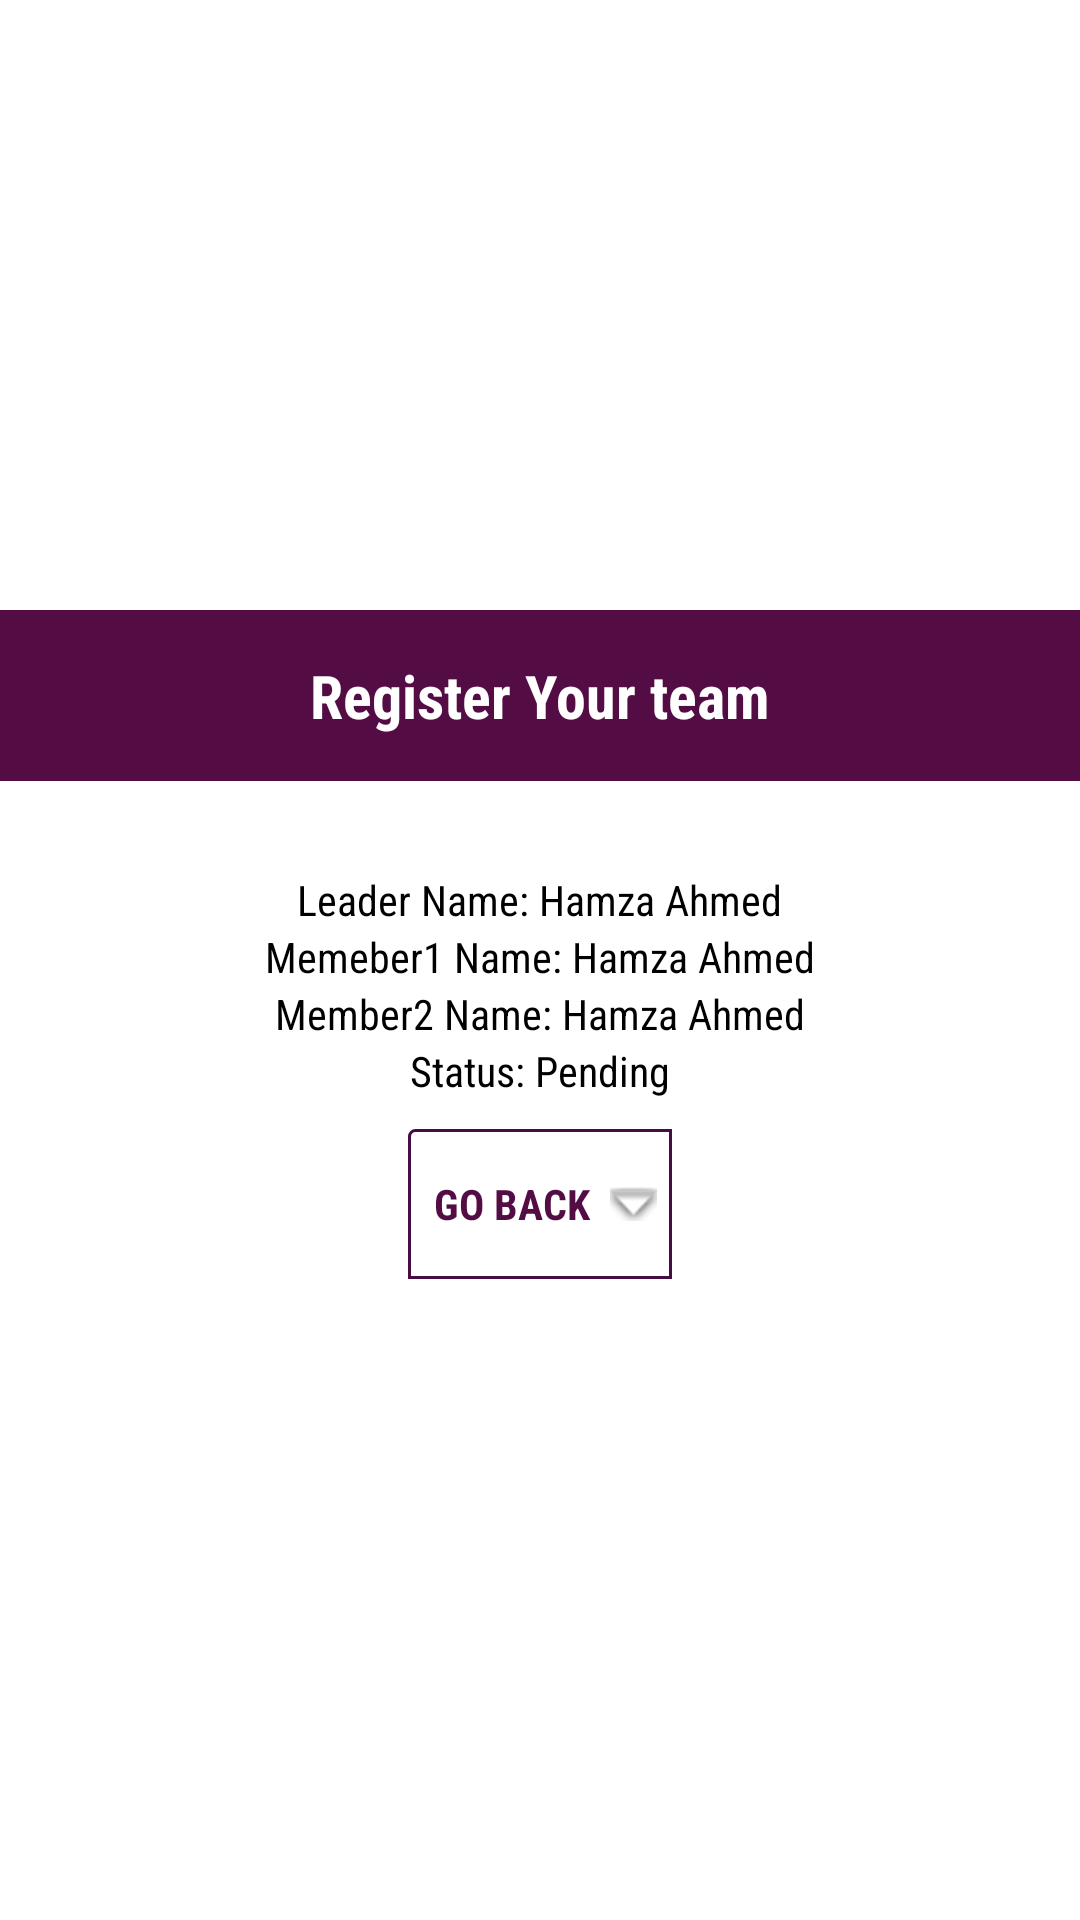

The Android layout XML behind this screen, and the referenced resources:
<!-- AndroidManifest.xml: application theme AppTheme -->
<!-- res/layout/registeration_item_detail.xml -->
<?xml version="1.0" encoding="utf-8"?>
<RelativeLayout xmlns:android="http://schemas.android.com/apk/res/android"
    android:layout_width="wrap_content"
    android:background="@android:color/white"
    android:gravity="center"
    android:layout_height="wrap_content">

    <LinearLayout
        android:layout_width="match_parent"
        android:layout_height="wrap_content"
        android:id="@+id/l1"
        android:orientation="vertical">

        <TextView
            android:layout_width="match_parent"
            android:layout_height="wrap_content"
            android:padding="15dp"
            android:fontFamily="sans-serif-condensed"
            android:textStyle="bold"
            android:textSize="20dp"
            android:textColor="@android:color/white"
            android:text="Register Your team"
            android:gravity="center"
            android:layout_centerInParent="true"
            android:layout_alignParentTop="true"
            android:background="#540D44"/>
        <LinearLayout
            android:layout_width="match_parent"
            android:layout_height="wrap_content"
            android:layout_gravity="center"
            android:paddingTop="30dp"
            android:orientation="vertical">
            <LinearLayout
                android:layout_width="match_parent"
                android:gravity="center"
                android:layout_height="wrap_content"
                android:orientation="horizontal">

                <TextView
                    android:layout_width="wrap_content"
                    android:fontFamily="sans-serif-condensed"
                    android:textColor="#000000"
                    android:layout_height="wrap_content"
                    android:text="Leader Name: "/>
                <TextView
                    android:layout_width="wrap_content"
                    android:fontFamily="sans-serif-condensed"
                    android:textColor="#000000"
                    android:text="Hamza Ahmed"
                    android:layout_height="wrap_content"
                    android:id="@+id/m2"/>

            </LinearLayout>
            <LinearLayout
                android:layout_width="match_parent"
                android:gravity="center"
                android:layout_height="wrap_content"
                android:orientation="horizontal">

                <TextView
                    android:layout_width="wrap_content"
                    android:fontFamily="sans-serif-condensed"
                    android:textColor="#000000"
                    android:layout_height="wrap_content"
                    android:text="Memeber1 Name: "/>
                <TextView
                    android:layout_width="wrap_content"
                    android:text="Hamza Ahmed"
                    android:fontFamily="sans-serif-condensed"
                    android:textColor="#000000"
                    android:layout_height="wrap_content"
                    android:id="@+id/member1"/>

            </LinearLayout>
            <LinearLayout
                android:layout_width="match_parent"
                android:gravity="center"
                android:layout_height="wrap_content"
                android:orientation="horizontal">

                <TextView
                    android:layout_width="wrap_content"
                    android:fontFamily="sans-serif-condensed"
                    android:textColor="#000000"
                    android:layout_height="wrap_content"
                    android:text="Member2 Name: "/>
                <TextView
                    android:layout_width="wrap_content"
                    android:text="Hamza Ahmed"
                    android:fontFamily="sans-serif-condensed"
                    android:textColor="#000000"
                    android:layout_height="wrap_content"
                    android:id="@+id/member2"/>
            </LinearLayout>
            <LinearLayout
                android:layout_width="match_parent"
                android:gravity="center"
                android:layout_height="wrap_content"
                android:orientation="horizontal">

                <TextView
                    android:layout_width="wrap_content"
                    android:fontFamily="sans-serif-condensed"
                    android:textColor="#000000"
                    android:layout_height="wrap_content"
                    android:text="Status: "/>
                <TextView
                    android:layout_width="wrap_content"
                    android:text="Pending"
                    android:fontFamily="sans-serif-condensed"
                    android:textColor="#000000"
                    android:layout_height="wrap_content"
                    android:id="@+id/Pending"/>

            </LinearLayout>
        </LinearLayout>
    </LinearLayout>

    <LinearLayout
        android:layout_width="match_parent"
        android:layout_below="@+id/l1"
        android:padding="10dp"
        android:layout_height="wrap_content"
        android:gravity="center">

        <Button
            android:id="@+id/close2"
            android:layout_width="wrap_content"
            android:layout_height="50dp"
            android:background="@drawable/shape3"
            android:textStyle="bold"
            android:padding="5dp"
            android:drawableRight="@android:drawable/arrow_down_float"
            android:fontFamily="sans-serif-condensed"
            android:textColor="#540D44"
            android:text="Go Back "/>

    </LinearLayout>

    </RelativeLayout>
<!-- resources referenced by this layout -->
<resources>
  <!-- drawable shape3 (drawable) -->
  <shape xmlns:android="http://schemas.android.com/apk/res/android"
      android:shape="rectangle">
      <corners
          android:radius="2dp"
          android:topRightRadius="0dp"
          android:bottomRightRadius="0dp"
          android:bottomLeftRadius="0dp" />
      <stroke
          android:width="1dp"
          android:color="#450D44" />
  </shape>
  <style name="AppTheme" parent="Theme.AppCompat.Light.DarkActionBar">
          
          <item name="colorPrimary">@color/colorPrimary</item>
          <item name="colorPrimaryDark">@color/colorPrimary</item>
          <item name="colorAccent">@color/colorAccent</item>
          <item name="colorControlHighlight">#ffffff</item>
          <item name="colorButtonNormal">@android:color/holo_red_dark</item>
          <item name="colorControlNormal">#ffffff</item>
          <item name="android:colorBackgroundCacheHint">#2196F3</item>
          <item name="colorControlActivated">#ffffff</item>
          <item name="colorSwitchThumbNormal">#ffffff</item>
          <item name="windowNoTitle">true</item>
          <item name="windowActionBar">true</item>
  
      </style>
  <color name="colorPrimary">#450D44</color>
  <color name="colorAccent">#FF4081</color>
</resources>
